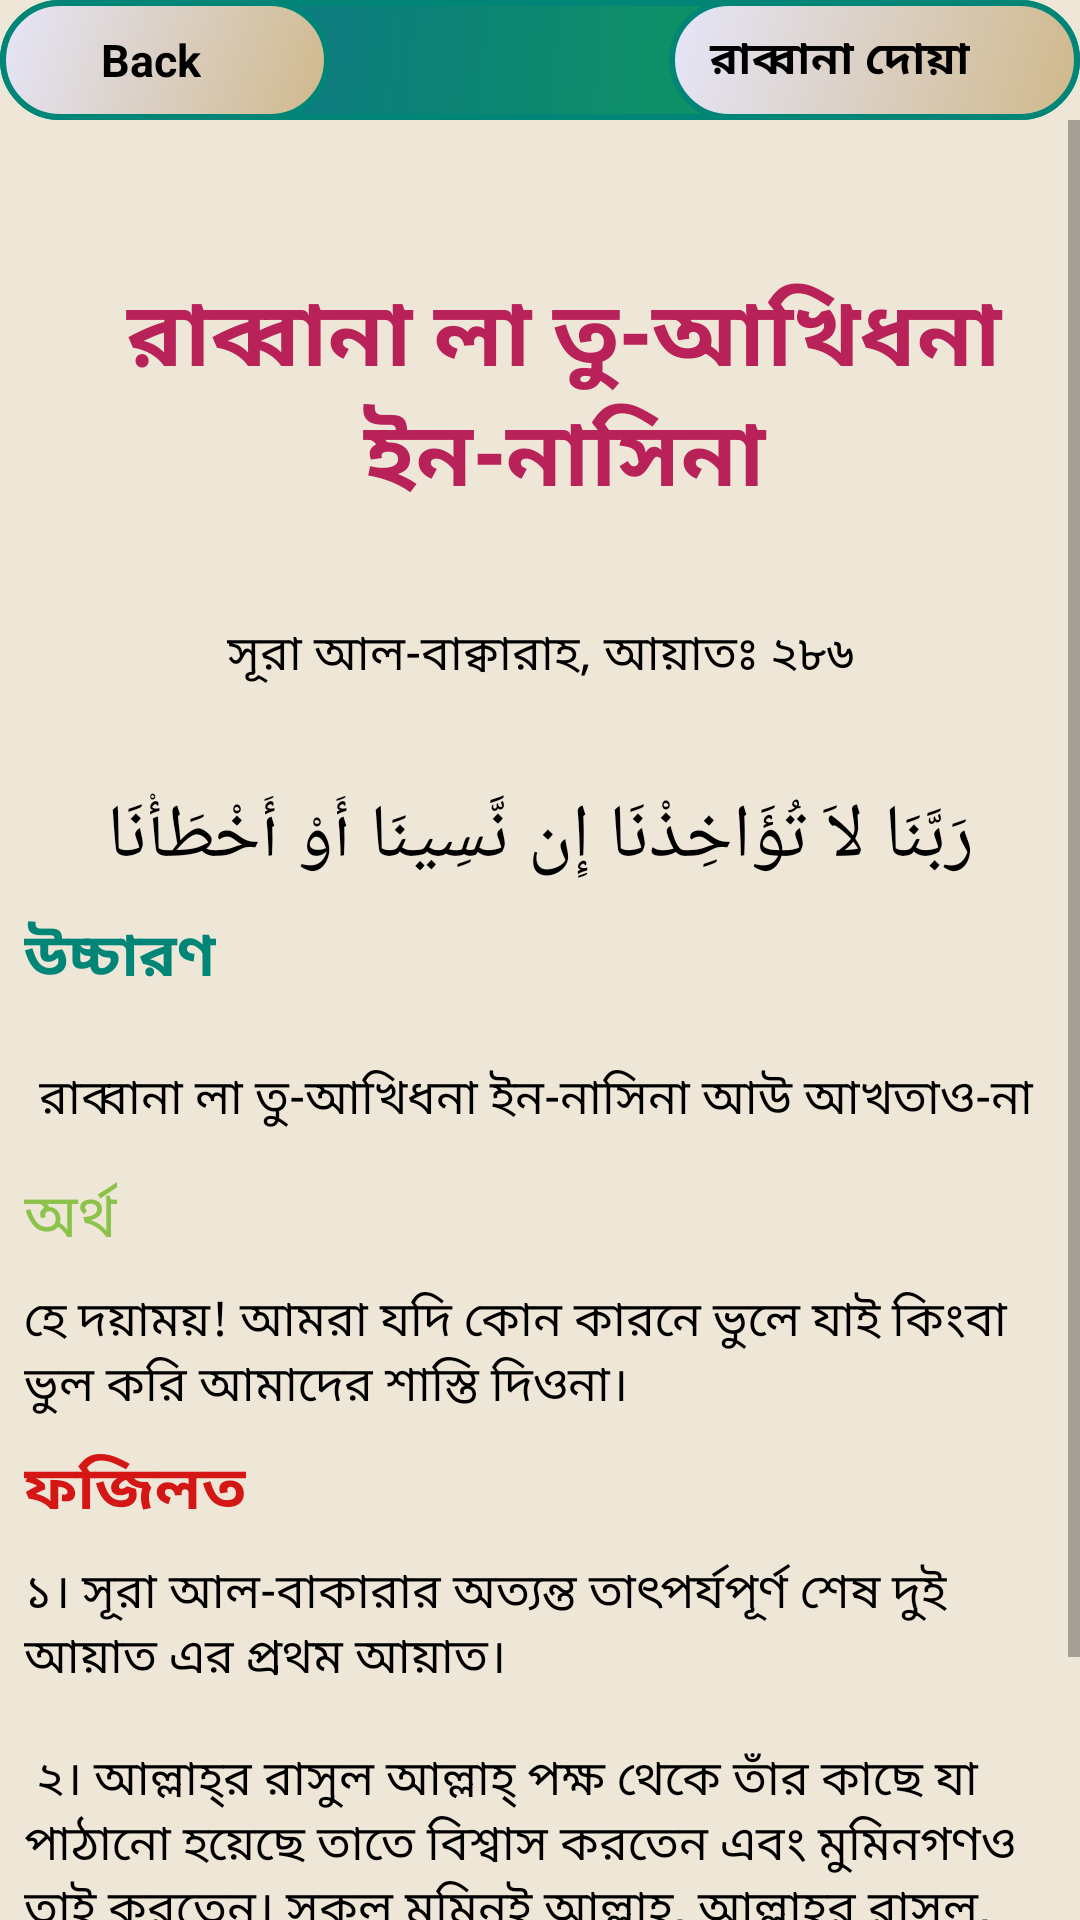

Layout XML and referenced resources for this Android screen:
<!-- AndroidManifest.xml: application theme AppTheme -->
<!-- res/layout/activity_rabban5.xml -->
<?xml version="1.0" encoding="utf-8"?>
<android.support.constraint.ConstraintLayout xmlns:android="http://schemas.android.com/apk/res/android"
    xmlns:app="http://schemas.android.com/apk/res-auto"
    xmlns:tools="http://schemas.android.com/tools"
    android:layout_width="match_parent"
    android:layout_height="match_parent"
    android:background="#EEE6D7"
    tools:context=".rabbana_activity.Rabban5">

    <android.support.constraint.ConstraintLayout
        android:id="@+id/layout"
        android:layout_width="0dp"
        android:layout_height="wrap_content"
        android:background="@drawable/rectangle"
        android:orientation="horizontal"
        app:layout_constraintEnd_toEndOf="parent"
        app:layout_constraintStart_toStartOf="parent"
        tools:ignore="MissingConstraints">

        <LinearLayout
            android:id="@+id/backButton5"
            android:layout_width="110dp"
            android:layout_height="40dp"
            android:background="@drawable/button_pressed"
            android:orientation="horizontal"
            app:layout_constraintStart_toStartOf="parent">

            <ImageView
                android:layout_width="20dp"
                android:layout_height="wrap_content"
                android:layout_gravity="center"
                android:layout_marginLeft="10dp"
                android:src="@drawable/icon" />

            <TextView

                android:layout_width="wrap_content"
                android:layout_height="wrap_content"
                android:layout_gravity="center"
                android:text=" Back"
                android:textColor="@android:color/background_dark"
                android:textSize="15sp"
                android:textStyle="bold" />


        </LinearLayout>

        <LinearLayout
            android:id="@+id/linearLayout2"
            android:layout_width="137dp"
            android:layout_height="40dp"
            android:background="@drawable/button_pressed"
            android:orientation="horizontal"
            app:layout_constraintEnd_toEndOf="parent">

            <TextView
                android:id="@+id/name5"
                android:layout_width="wrap_content"
                android:layout_height="wrap_content"
                android:layout_gravity="center_vertical"
                android:layout_marginLeft="10dp"
                android:text=" রাব্বানা দোয়া"
                android:textColor="@android:color/background_dark"
                android:textSize="15sp"
                android:textStyle="bold" />


        </LinearLayout>


    </android.support.constraint.ConstraintLayout>

    <ScrollView
        android:id="@+id/scrollView3"
        android:layout_width="match_parent"
        android:layout_height="wrap_content"
        app:layout_constraintStart_toStartOf="parent"
        app:layout_constraintTop_toBottomOf="@+id/layout"
        tools:ignore="MissingConstraints">

        <android.support.constraint.ConstraintLayout
            android:layout_width="match_parent"
            android:layout_height="wrap_content">

            <TextView

                android:id="@+id/textView"
                android:layout_width="wrap_content"
                android:layout_height="wrap_content"
                android:layout_marginStart="8dp"
                android:layout_marginTop="50dp"
                android:layout_marginEnd="8dp"
                android:layout_marginRight="8dp"
                android:layout_marginBottom="32dp"
                android:gravity="center_horizontal"
                android:text="@string/rabbana5"
                android:textColor="@color/colorAccent"
                android:textIsSelectable="true"
                android:textSize="30sp"
                android:textStyle="bold"
                app:layout_constraintBottom_toTopOf="@+id/textView2"
                app:layout_constraintEnd_toEndOf="parent"
                app:layout_constraintHorizontal_bias="0.0"
                app:layout_constraintStart_toStartOf="parent"
                app:layout_constraintTop_toTopOf="parent" />

            <TextView
                android:id="@+id/textView2"
                android:layout_width="wrap_content"
                android:layout_height="wrap_content"
                android:layout_marginStart="8dp"
                android:layout_marginLeft="8dp"
                android:layout_marginTop="32dp"
                android:layout_marginEnd="8dp"
                android:layout_marginRight="8dp"
                android:text="@string/aiyat286"
                android:textColor="@android:color/black"
                android:textIsSelectable="true"
                android:textSize="16sp"
                app:layout_constraintEnd_toEndOf="parent"
                app:layout_constraintStart_toStartOf="parent"
                app:layout_constraintTop_toBottomOf="@+id/textView"
                tools:ignore="MissingConstraints" />

            <TextView
                android:id="@+id/textView3"
                android:layout_width="wrap_content"
                android:layout_height="wrap_content"
                android:layout_marginStart="8dp"
                android:layout_marginLeft="8dp"
                android:layout_marginTop="32dp"
                android:layout_marginEnd="8dp"
                android:layout_marginRight="8dp"
                android:text="@string/arabic_sura5"
                android:textColor="@android:color/black"
                android:textIsSelectable="true"
                android:textSize="25sp"
                app:layout_constraintEnd_toEndOf="parent"
                app:layout_constraintStart_toStartOf="parent"
                app:layout_constraintTop_toBottomOf="@+id/textView2" />

            <TextView
                android:id="@+id/textView4"
                android:layout_width="wrap_content"
                android:layout_height="wrap_content"
                android:layout_marginStart="8dp"
                android:layout_marginLeft="16dp"
                android:layout_marginTop="8dp"
                android:text="@string/pronunciation"
                android:textColor="@color/colorPrimary"
                android:textIsSelectable="true"
                android:textSize="20sp"
                android:textStyle="bold"
                app:layout_constraintStart_toStartOf="parent"
                app:layout_constraintTop_toBottomOf="@+id/textView3" />

            <TextView
                android:id="@+id/textView5"
                android:layout_width="0dp"
                android:layout_height="wrap_content"
                android:layout_marginStart="8dp"
                android:layout_marginLeft="8dp"
                android:layout_marginTop="16dp"
                android:layout_marginEnd="8dp"
                android:layout_marginRight="32dp"
                android:gravity="center_horizontal|start"
                android:padding="5dp"
                android:text="@string/arabic_pro5"
                android:textColor="@android:color/black"
                android:textIsSelectable="true"
                android:textSize="16sp"
                app:layout_constraintEnd_toEndOf="parent"
                app:layout_constraintStart_toStartOf="parent"
                app:layout_constraintTop_toBottomOf="@+id/textView4" />

            <TextView
                android:id="@+id/textView6"
                android:layout_width="wrap_content"
                android:layout_height="wrap_content"
                android:layout_marginStart="8dp"
                android:layout_marginLeft="8dp"
                android:layout_marginTop="8dp"
                android:text="@string/answer1"
                android:textColor="@color/light_green"
                android:textIsSelectable="true"
                android:textSize="20sp"
                app:layout_constraintStart_toStartOf="parent"
                app:layout_constraintTop_toBottomOf="@+id/textView5" />

            <TextView
                android:id="@+id/textView7"
                android:layout_width="0dp"
                android:layout_height="wrap_content"
                android:layout_marginStart="8dp"
                android:layout_marginLeft="8dp"
                android:layout_marginTop="8dp"
                android:layout_marginEnd="8dp"
                android:layout_marginRight="16dp"
                android:gravity="center_horizontal|start"
                android:text="@string/arabic_answer5"
                android:textColor="@android:color/black"
                android:textIsSelectable="true"
                android:textSize="16sp"
                app:layout_constraintEnd_toEndOf="parent"
                app:layout_constraintStart_toStartOf="parent"
                app:layout_constraintTop_toBottomOf="@+id/textView6" />

            <TextView
                android:id="@+id/textView8"
                android:layout_width="wrap_content"
                android:layout_height="wrap_content"
                android:layout_marginStart="8dp"
                android:layout_marginLeft="8dp"
                android:layout_marginTop="8dp"
                android:text="@string/fojilot"
                android:textColor="#D41614"
                android:textIsSelectable="true"
                android:textSize="20sp"
                android:textStyle="bold"
                app:layout_constraintStart_toStartOf="parent"
                app:layout_constraintTop_toBottomOf="@+id/textView7" />

            <TextView
                android:id="@+id/textView9"
                android:layout_width="0dp"
                android:layout_height="wrap_content"
                android:layout_marginStart="8dp"
                android:layout_marginLeft="8dp"
                android:layout_marginTop="8dp"
                android:layout_marginEnd="8dp"
                android:layout_marginRight="8dp"
                android:layout_marginBottom="64dp"
                android:text="@string/fojilot_full5"
                android:textColor="@android:color/black"
                android:textIsSelectable="true"
                android:textSize="16sp"
                app:layout_constraintBottom_toBottomOf="parent"
                app:layout_constraintEnd_toEndOf="parent"
                app:layout_constraintStart_toStartOf="parent"
                app:layout_constraintTop_toBottomOf="@+id/textView8" />


        </android.support.constraint.ConstraintLayout>

    </ScrollView>

</android.support.constraint.ConstraintLayout>
<!-- resources referenced by this layout -->
<resources>
  <color name="colorAccent">#B82259</color>
  <color name="colorPrimary">#008577</color>
  <color name="light_green">#8BC34A</color>
  <!-- drawable button_pressed (drawable) -->
  <?xml version="1.0" encoding="utf-8"?>
  <shape xmlns:android="http://schemas.android.com/apk/res/android">
      <stroke
          android:width="2dp"
          android:color="@color/colorPrimary" />
      <corners android:radius="50dp" />
      <gradient android:angle="135"
          android:startColor="#CFB88A"
          android:endColor="#E6E6FA"/>
  </shape>
  <!-- drawable rectangle (drawable) -->
  <?xml version="1.0" encoding="utf-8"?>
  <shape xmlns:android="http://schemas.android.com/apk/res/android"
      android:shape="rectangle">
      <stroke
          android:width="2dp"
          android:color="@color/colorPrimary" />
      <corners android:radius="20dp" />
      <gradient android:angle="135"
          android:startColor="#0fa64c"
          android:endColor="#0c6b94"/>
  
  
  </shape>
  <string name="aiyat286">সূরা আল-বাক্বারাহ, আয়াতঃ ২৮৬ </string>
  <string name="answer1">অর্থ</string>
  <string name="arabic_answer5">হে দয়াময়! আমরা যদি কোন কারনে ভুলে যাই কিংবা ভুল করি আমাদের শাস্তি দিওনা।</string>
  <string name="arabic_pro5">রাব্বানা লা তু-আখিধনা ইন-নাসিনা আউ আখতাও-না</string>
  <string name="arabic_sura5">رَبَّنَا لاَ تُؤَاخِذْنَا إِن نَّسِينَا أَوْ أَخْطَأْنَا</string>
  <string name="fojilot">ফজিলত</string>
  
  
      //String array for listview
  <string name="fojilot_full5">১। সূরা আল-বাকারার অত্যন্ত তাৎপর্যপূর্ণ শেষ দুই আয়াত এর প্রথম আয়াত। \n\n
          ২। আল্লাহ্‌র রাসুল আল্লাহ্‌ পক্ষ থেকে তাঁর কাছে যা পাঠানো হয়েছে তাতে বিশ্বাস করতেন এবং মুমিনগণও তাই করতেন। সকল মুমিনই আল্লাহ্‌, আল্লাহ্‌র রাসুল, ফেরেসেতা, আসমানি কিতাব এবং প্রেরিত রাসুলদেরকে বিশ্বাস করতেন।
          \n\n তাঁরা বলেন, আল্লাহ্‌র প্রেরিত রাসুলদের মধে আমরা কোন ভেদাভেদ করিনা। আমরা শুনি এবং সেই অনুযায়ী কাজ করি। এ জন্যেই আমরা যদি এসব কোন বিষয়ে
      </string>
      //iteam5_end//
  
      //iteam6//
  <string name="pronunciation">উচ্চারণ</string>
  <string name="rabbana5">রাব্বানা লা তু-আখিধনা ইন-নাসিনা</string>
  <style name="AppTheme" parent="Theme.AppCompat.Light.DarkActionBar">
          
          <item name="colorPrimary">@color/colorPrimary</item>
          <item name="colorPrimaryDark">@color/colorPrimaryDark</item>
          <item name="colorAccent">@color/colorAccent</item>
      </style>
  <color name="colorPrimaryDark">#00574B</color>
</resources>
